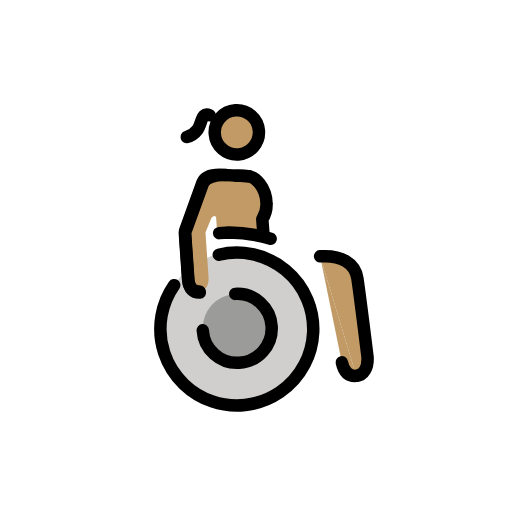
t = 0.00 s
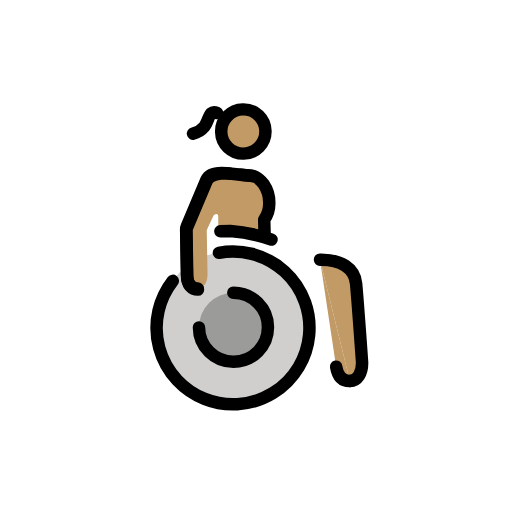
t = 0.43 s
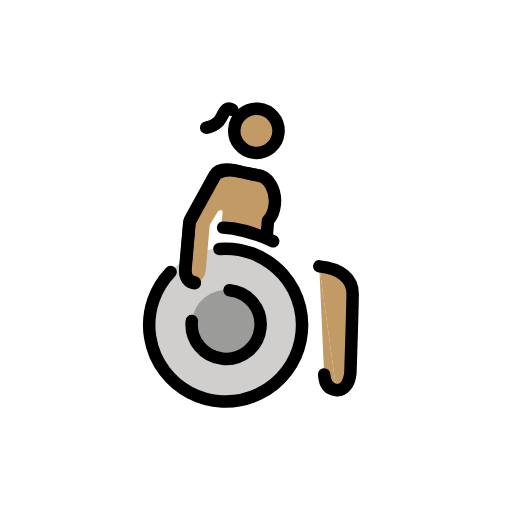
t = 1.28 s
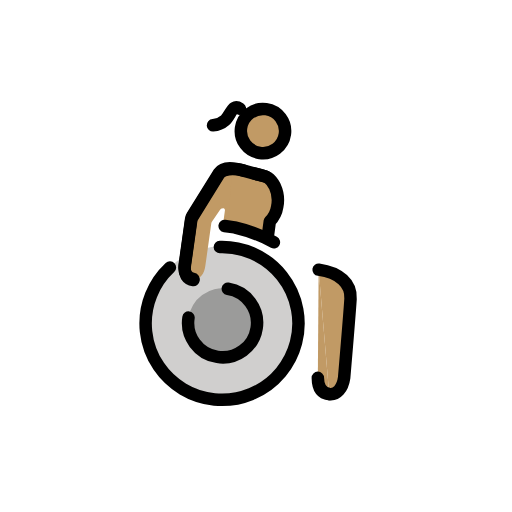
t = 1.70 s
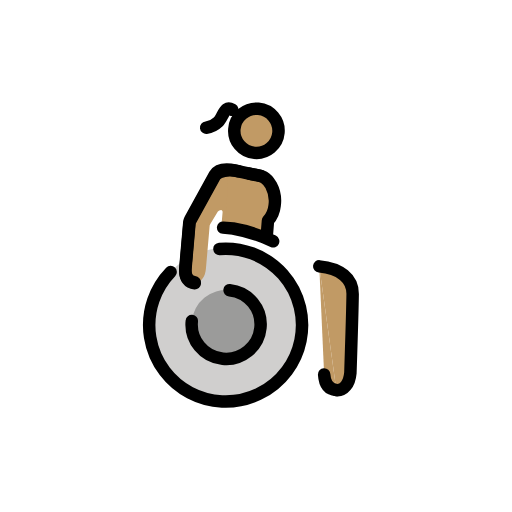
t = 2.13 s
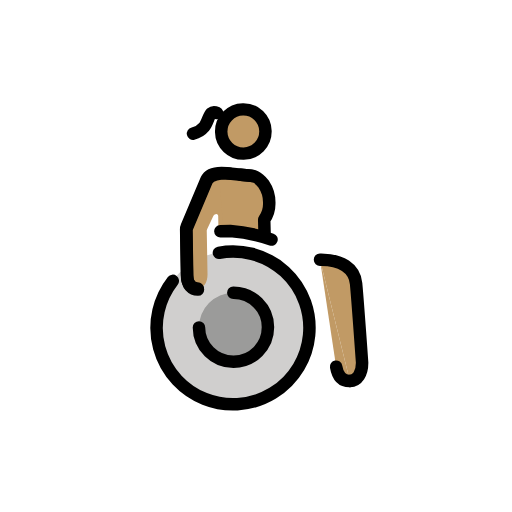
t = 2.98 s

The animated SVG that drew these frames (rendered in a browser with its animation timeline set to each time). Animation: 1 SMIL element (animateTransform=1); one cycle of 3.40 s, repeats indefinitely.

<?xml version='1.0' encoding='utf-8'?>
<svg xmlns="http://www.w3.org/2000/svg" id="emoji" viewBox="-5 -5 82 82" width="200" height="200" role="img">
  <title>OpenMoji: woman in manual wheelchair: medium skin tone, facing right</title><g><g id="color" transform="scale(-1, 1) translate(-72, 0)">
    <g>
      <path fill="#d0cfce" d="M39.9686,59.62A12.2758,12.2758,0,0,1,27.5353,47.504h0A12.2757,12.2757,0,1,1,39.9686,59.62" />
      <path fill="#9b9b9a" d="M39.7386,41.8219a5.524,5.524,0,1,1-5.4523,5.5949A5.5239,5.5239,0,0,1,39.7386,41.8219z" />
    </g>
  </g>
  <g id="skin" transform="scale(-1, 1) translate(-72, 0)">
    <path fill="#c19a65" d="M40.4754,22.6606c1.6558,-.1986,2.7483,.05,3.2461,.9936L46.09,28.0483a6.7337,6.7337,0,0,1,1.0211,4.1635v6.6548c0,1.5175-.7256,2.1706-1.6838,2.1706c-.9948,0-1.6125,-.9345-1.6125,-2.2679l0,-6.95a.5711,.5711,0,0,0-.059,-.2528l-1.0521,-2.1276a.6413,.6413,0,0,0-.4867,-.2939c-.1663,0-.2758,.156-.2758,.35v1.87a.57,.57,0,0,1-.57,.57H40.04" />
    <path fill="#c19a65" d="M41.2006,31.483c0,-1.9677,.4633,-6.9142,.4633,-8.4783c0,-.5448-.5931,-.0953-3.7775,-.0953c-1.7309,0-2.3181,.4378-3.38,1.9324a5.4388,5.4388,0,0,0-1.4232,2.9516a2.73,2.73,0,0,0,1.4758,2.2137l.2775,2.3605z" />
    <line x1="40.6108" x2="40.6108" y1="30.698" y2="32.9118" fill="#c19a65" />
    <circle cx="37.681" cy="16.0278" r="3.5434" fill="#c19a65" />
    <path fill="#c19a65" d="M25.7628,36.77l-2.2864,17.174c-.2431,1.625-1.0247,2.3289-2.1657,2.3289" />
    <path fill="#c19a65" d="M21.3107,56.2733c-1.2029,0-2.0025,-1.1774-2.0025,-2.9466c0,0,.5521,-10.1825,.7413,-12.6232S22.3837,36.77,25.7628,36.77" />
  </g>
  <g id="line" transform="scale(-1, 1) translate(-72, 0)">
    <g>
      <path fill="none" stroke="#000" stroke-linecap="round" stroke-linejoin="round" stroke-width="2" d="M21.3107,56.2733c-1.2029,0-2.0025,-1.1774-2.0025,-2.9466c0,0,.5521,-10.1825,.7413,-12.6232S22.3837,36.77,25.7628,36.77" />
      <path fill="none" stroke="#000" stroke-linecap="round" stroke-linejoin="round" stroke-width="2" d="M23.4764,53.9444c-.2431,1.625-1.0247,2.3289-2.1657,2.3289" />
      <path fill="none" stroke="#000" stroke-linecap="round" stroke-linejoin="round" stroke-width="2" d="M45.3335,47.2741a5.5241,5.5241,0,1,1-5.595,-5.4522h0" />
      <path fill="none" stroke="#000" stroke-linecap="round" stroke-linejoin="round" stroke-width="2" d="M36.2637,23.1906l4.2117,-.53c1.6558,-.1986,2.778,.05,3.2461,.9936l3.2843,7.4285a1.24,1.24,0,0,1,.1059,.5016v7.2824c0,1.5175-.7256,2.1706-1.6838,2.1706" />
      <path fill="none" stroke="#000" stroke-linecap="round" stroke-linejoin="round" stroke-width="2" d="M39.9073,22.7321c1.6558,-.1986,3.3032,.15,3.7713,1.0938l3.2843,7.4285a1.2415,1.2415,0,0,1,.1059,.5016v7.2824c0,1.5175-.7256,2.1706-1.6838,2.1706" />
      <path fill="none" stroke="#000" stroke-linecap="round" stroke-linejoin="round" stroke-width="2" d="M41.6381,31.9354H40.04a25.3413,25.3413,0,0,0-6.5707,1.4732" />
      <circle cx="37.681" cy="16.0278" r="3.5434" fill="none" stroke="#000" stroke-linecap="round" stroke-linejoin="round" stroke-width="2" />
      <path fill="none" stroke="#000" stroke-linecap="round" stroke-linejoin="round" stroke-width="2" d="M49.3964,39.7447a12.2418,12.2418,0,1,1-7.4671,-4.3666" />
      <path fill="none" stroke="#000" stroke-linecap="round" stroke-linejoin="round" stroke-width="2" d="M38.2288,22.9433c-1.9651,.2473-2.4765,0-3.6456,1.553a5.2977,5.2977,0,0,0-.8515,3.1919a4.2853,4.2853,0,0,0,.8515,2.51l-.0172,2.2355" />
      <path fill="none" stroke="#000" stroke-linecap="round" stroke-linejoin="round" stroke-width="2" d="M41.8318,12.994s.5786,-.27,.9252,.0177c.4081,.3371,.6856,1.5991,1.168,2.145a3.2608,3.2608,0,0,0,1.8128,1.0716" />
    </g>
  </g>
<animateTransform attributeName="transform" type="rotate" values="-4 36 36;8 36 36;-4 36 36" dur="3.4s" repeatCount="indefinite" /></g></svg>
